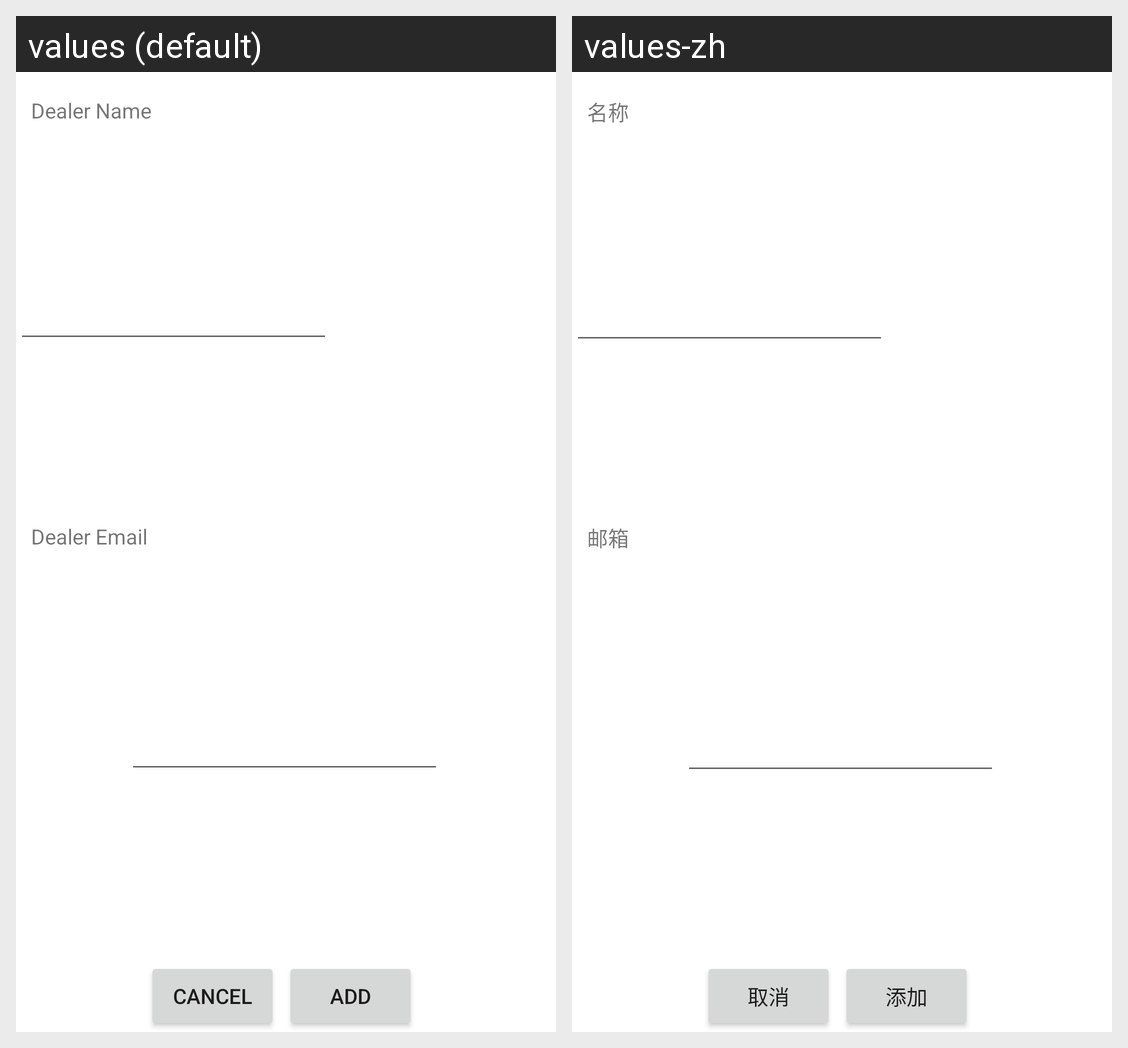

The Android screen above is rendered under two locales of the same app. Produce the string resources it draws, with the default and per-locale values.
Android screen res/layout/fragment_new_dealer.xml rendered under 2 locales, left to right: values (default), values-zh. Device: Nexus 5 (rendered at 1080×1920; each locale shown at half size, 540×960, under a caption strip naming it); theme Theme.Cupker.
Strings drawn on this screen, with the default value and each locale's value (text and hints the layout hard-codes, and strings that could not be matched under every locale, appear in the picture but are not listed):

dealer_name
  values: Dealer Name
  values-zh: 名称

dealer_email
  values: Dealer Email
  values-zh: 邮箱

cancel_button
  values: Cancel
  values-zh: 取消

add_button
  values: Add
  values-zh: 添加
